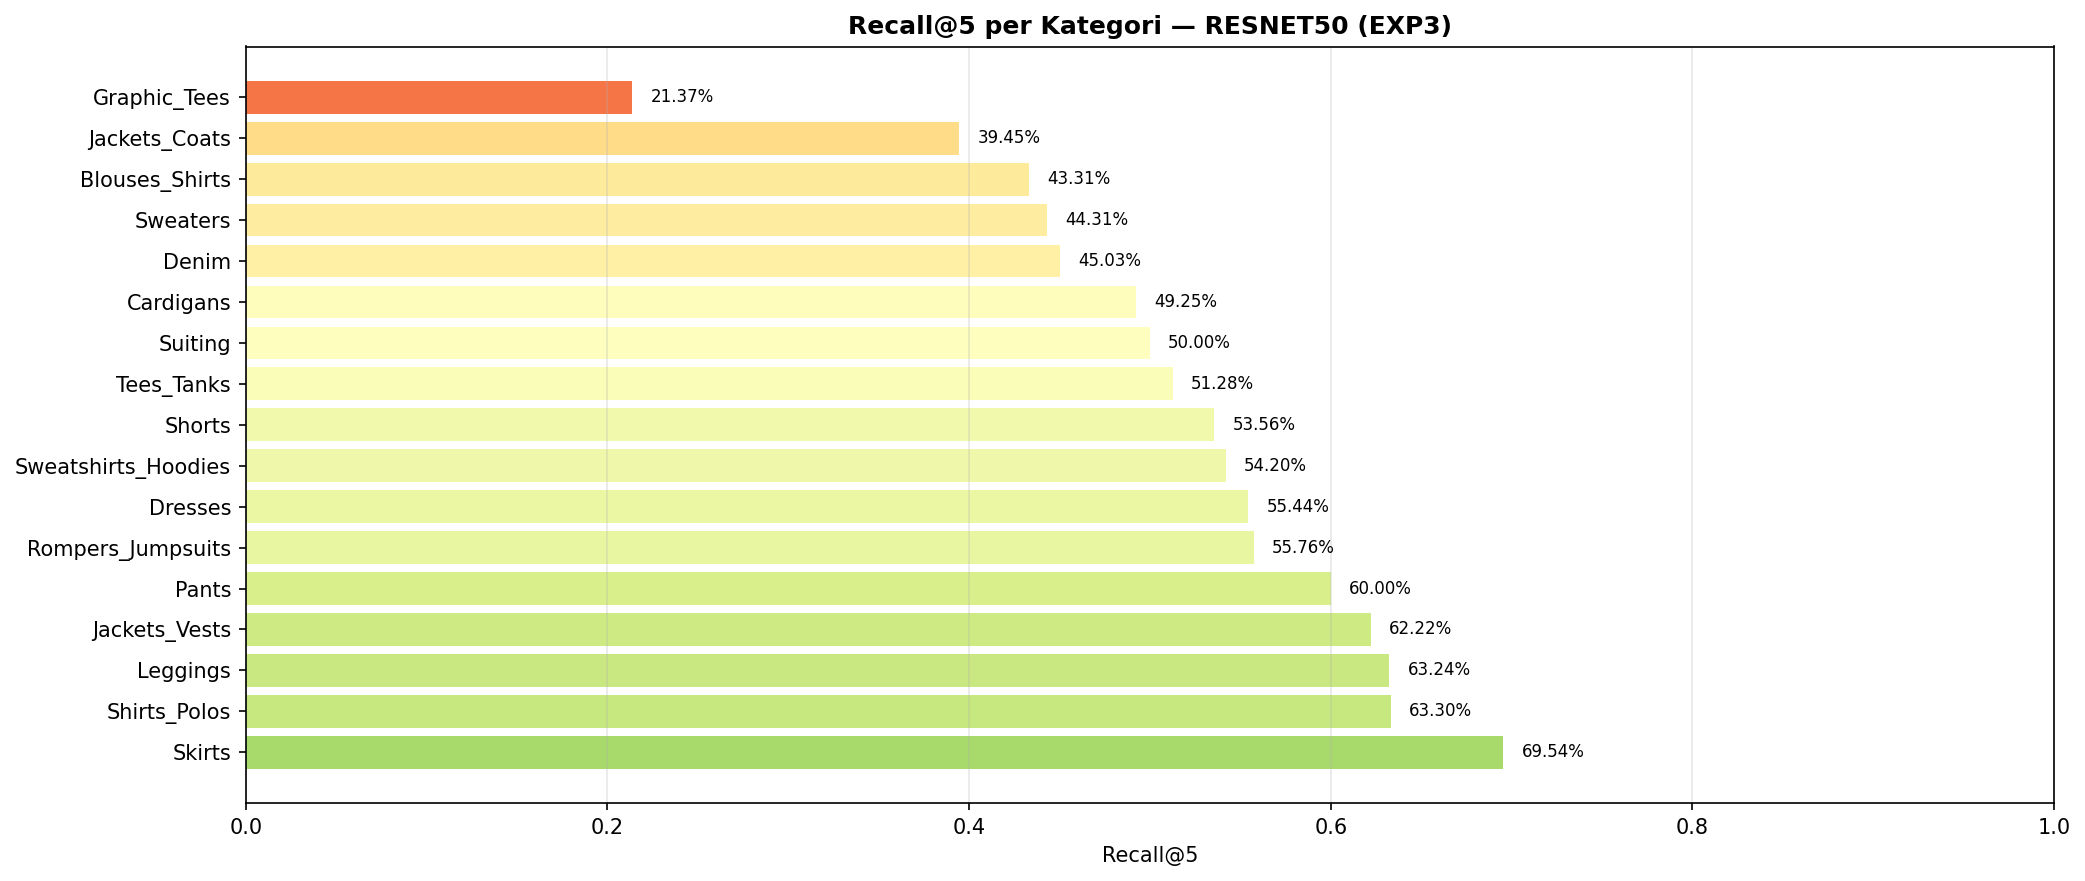

Data behind this chart, as committed beside it:
category, recall, hits, total
Skirts, 0.6954, 427, 614
Shirts_Polos, 0.633, 138, 218
Leggings, 0.6324, 43, 68
Jackets_Vests, 0.6222, 56, 90
Pants, 0.6, 489, 815
Rompers_Jumpsuits, 0.5576, 271, 486
Dresses, 0.5544, 1054, 1901
Sweatshirts_Hoodies, 0.542, 239, 441
Shorts, 0.5356, 669, 1249
Tees_Tanks, 0.5128, 1947, 3797
Suiting, 0.5, 7, 14
Cardigans, 0.4925, 196, 398
Denim, 0.4503, 86, 191
Sweaters, 0.4431, 413, 932
Blouses_Shirts, 0.4331, 907, 2094
Jackets_Coats, 0.3945, 215, 545
Graphic_Tees, 0.2137, 78, 365
